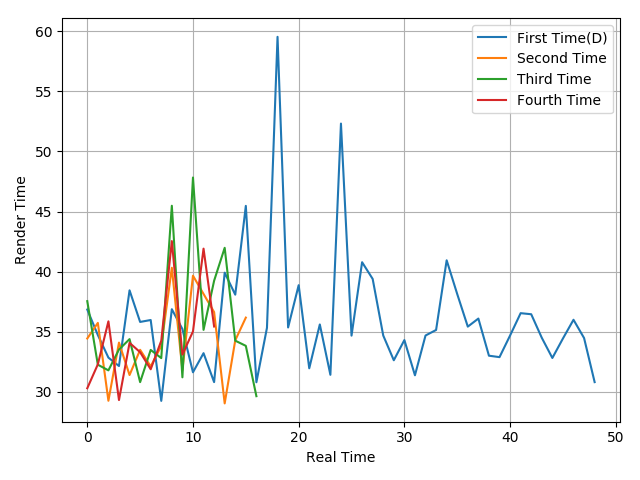

Values plotted in this chart, from the file beside it:
36.84, 34.72, 32.84, 32.14, 38.44, 35.81, 35.97, 29.24, 36.87, 35.22, 31.62, 33.21, 30.8, 39.91, 38.08, 45.47, 30.79, 35.32, 59.54, 35.35, 38.87, 31.95, 35.6, 31.41
34.43, 35.73, 29.25, 34.09, 31.39, 33.49, 32.11, 33.81, 40.32, 31.8, 39.66, 38.14, 36.63, 29.03, 34.28, 36.17
37.54, 32.25, 31.78, 33.51, 34.38, 30.8, 33.48, 32.8, 45.48, 31.2, 47.83, 35.15, 39.24, 41.98, 34.25, 33.82, 29.63
30.29, 32.28, 35.86, 29.31, 34.07, 33.29, 31.87, 34.24, 42.54, 33.09, 35.02, 41.91, 35.43
